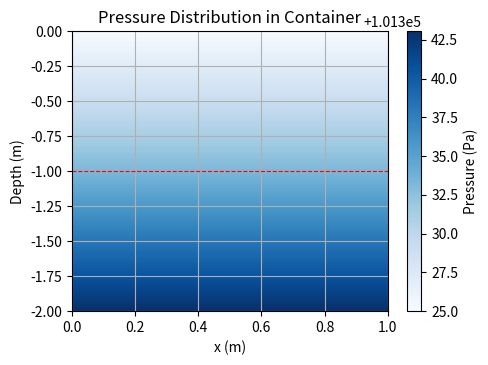

Recreate this plot in Python.
import matplotlib.pyplot as plt
import matplotlib as mpl
import numpy as np

# Set plotting parameters
mpl.rcParams["lines.linewidth"] = 0.8
plt.rcParams["figure.autolayout"] = True
ratio = 0.75
width = 5
dpi = 750
form = "png"

# Fluid properties (densities in kg/m^3)
rho_huile = 0.84  # density of oil
rho_eau = 1       # density of water
air_p = 101325        # atmospheric pressure (Pa)
g = 9.81

npoints = 1000  # number of vertical steps

# Create an array for depths from 0 (surface) to -2 m (bottom)
depths = np.linspace(0, -2, npoints)

# Initialize the pressure profile array
pressure = np.empty_like(depths)

# Calculate pressure for each depth:
# If z is between 0 and -1 m, the column is oil only.
# If z is below -1 m, then the column consists of a 1 m oil layer plus a water layer.
for i, z in enumerate(depths):
    if z >= -1:
        # In the oil layer: depth (0 to 1 m oil) is -z (since z is negative)
        pressure[i] = air_p + rho_huile * g * (-z)
    else:
        # In the water layer: add full oil contribution (for 1 m) then the extra water depth
        pressure[i] = air_p + rho_huile * g * 1 + rho_eau * g * (-(z + 1))

# Create a horizontal x-axis from 0 to 1 m
x = np.linspace(0, 1, npoints)
# Create a 2D grid for plotting. The pressure profile is replicated in the x-direction.
X, Y = np.meshgrid(x, depths)
P = np.tile(pressure.reshape(-1, 1), (1, npoints))

# Plot the pressure distribution
fig, ax = plt.subplots(figsize=(width, width*ratio))
# Using 'extent' sets the axes to show x from 0 to 1 and depth from -2 to 0
c = ax.imshow(P, cmap='Blues', interpolation='nearest', extent=[0, 1, -2, 0], aspect='auto')
ax.hlines(-1, 0, 1, color='red', linestyle='--')
ax.set_xlabel("x (m)")
ax.set_ylabel("Depth (m)")
ax.set_title("Pressure Distribution in Container")
fig.colorbar(c, ax=ax, label="Pressure (Pa)")
ax.grid(True)
plt.show()
